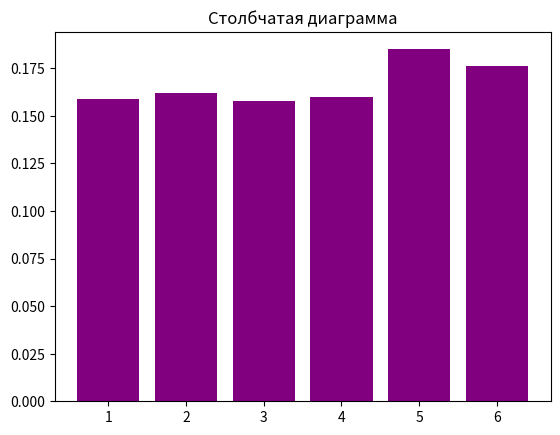

Write the Python code that produced this figure.
# Задача:
# Смоделируйте 1000 бросков игрального кубика.
# Найдите:
# Сколько раз выпадало каждое значение (от 1 до 6).
# Вероятность выпадения каждого значения.
# Максимальное количество подряд выпавших одинаковых значений.
# Визуализируйте результаты в виде гистограммы.
import numpy as np
a = np.random.randint(1,7,1000)
# Поиск уникальных значений
print('Исходный:', a) # [2 3 3 4 1 1 1 3 4 2]
print('Уникальные значения', np.unique(a)) # [1 2 3 4]
c  = np.unique(a, return_counts=True)
print(c)
g = c[1]
d1 = g[0]
d2 = g[1]
d3 = g[2]
d4 = g[3]
d5 = g[4]
d6 = g[5]
r1 = d1/1000
r2 = d2/1000
r3 = d3/1000
r4 = d4/1000
r5 = d5/1000
r6 = d6/1000
#for searching probability
for t in range(len(g)):
    w = g[t]/1000
    print(w)



# Функция для нахождения максимального количества подряд одинаковых значений
def zzz(okk):
    max_count = 0
    current_count = 1

    for i in range(1, len(okk)):
        if okk[i] == okk[i - 1]:
            current_count += 1
        else:
            max_count = max(max_count, current_count)
            current_count = 1

    return max(max_count, current_count)

print(zzz(a))


import matplotlib.pyplot as plt

categories = ["1", "2", "3", "4","5","6"]
values = [r1, r2, r3, r4,r5,r6]

plt.bar(categories, values, color='purple')
plt.title("Столбчатая диаграмма")
plt.show()

